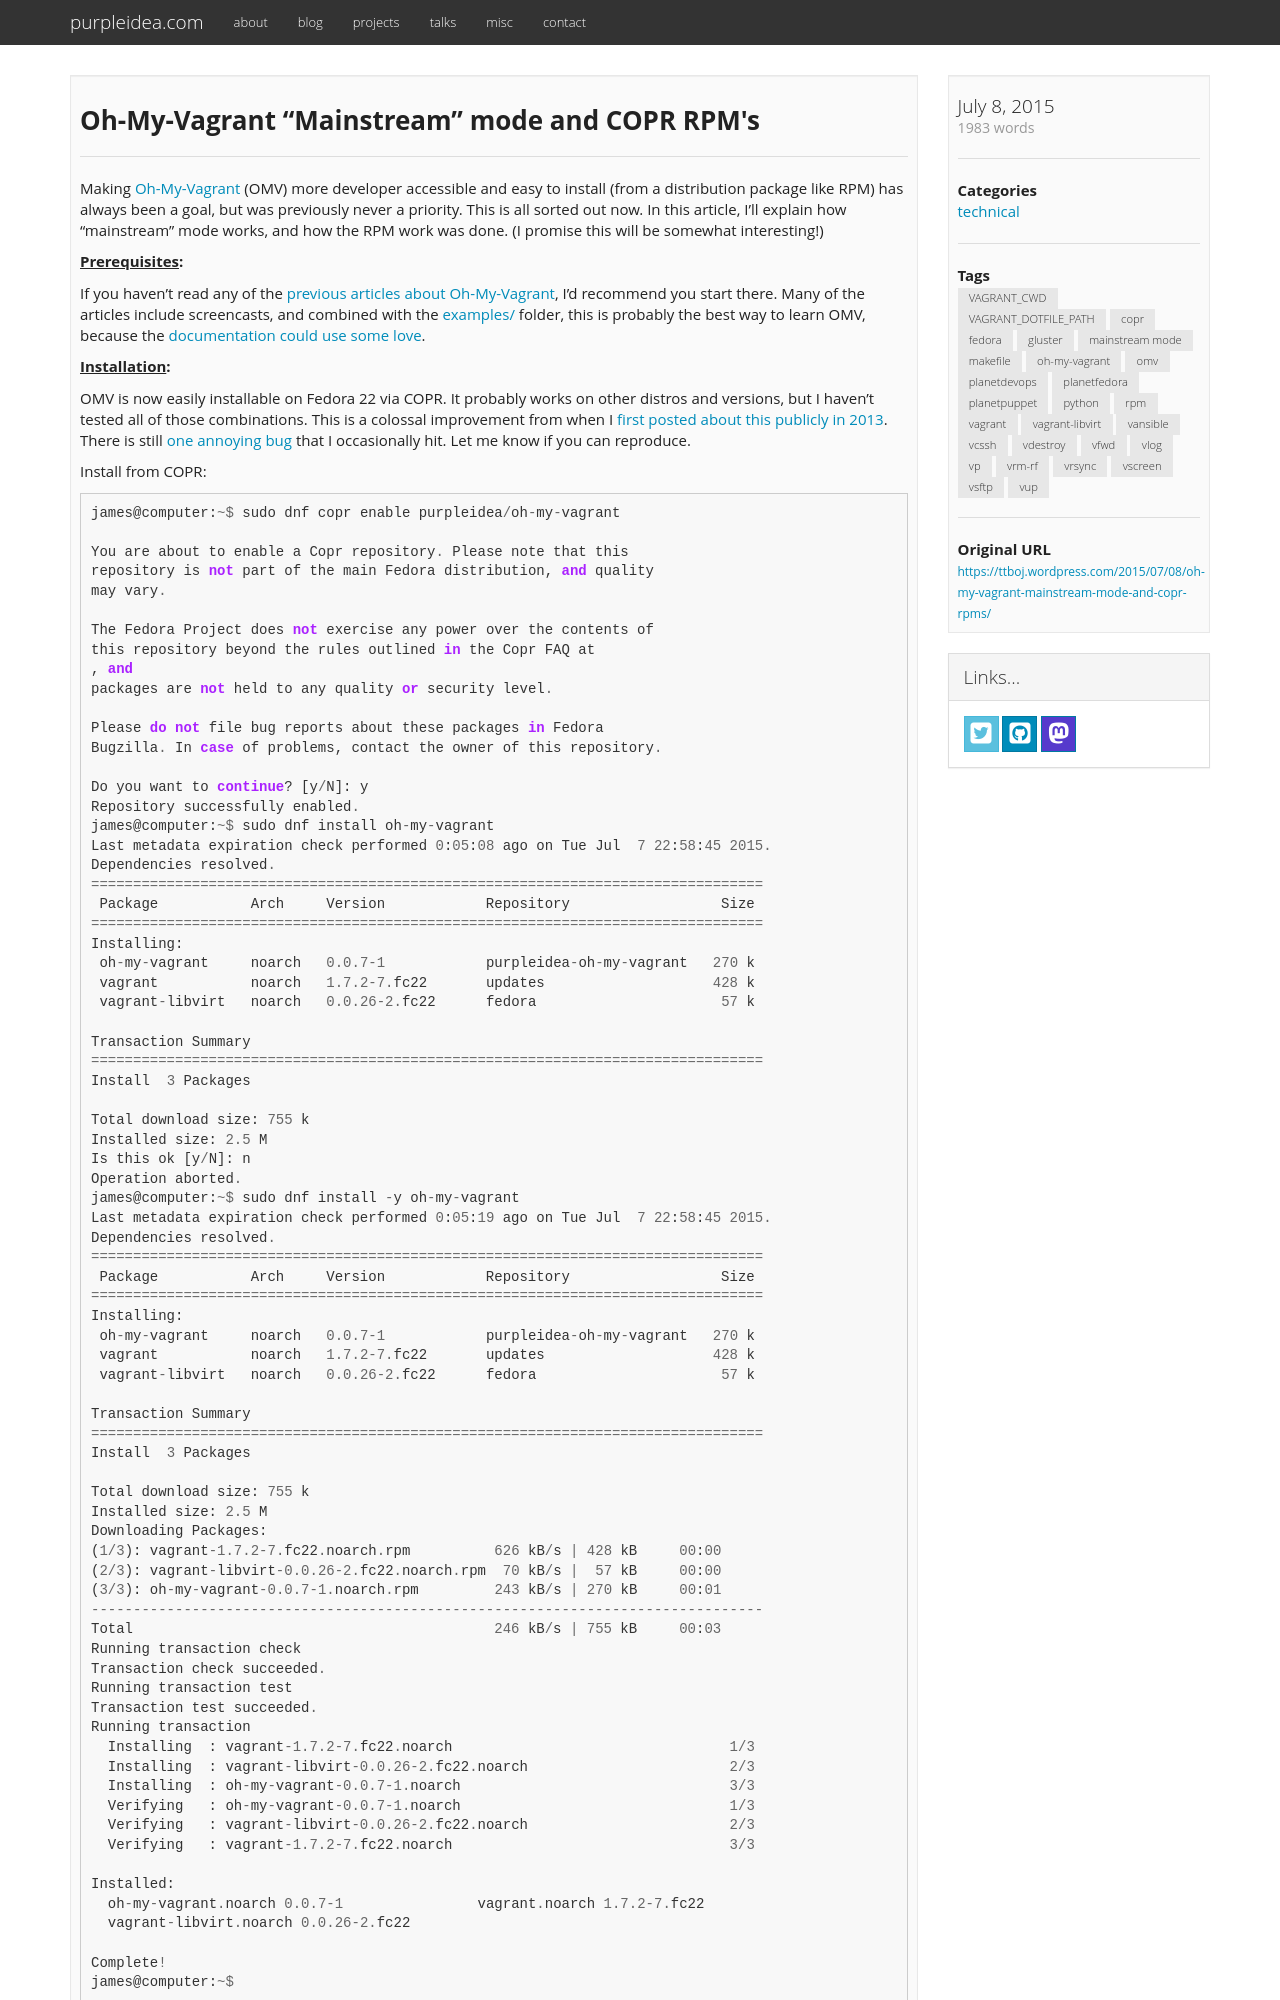

repository: purpleidea/purpleidea.com · page: blog/2015/07/08/oh-my-vagrant-mainstream-mode-and-copr-rpms/index.html · generator: jekyll

+++
date = "2015-07-08 01:14:19"
title = "Oh-My-Vagrant “Mainstream” mode and COPR RPM's"
draft = "false"
categories = ["technical"]
tags = ["VAGRANT_CWD", "VAGRANT_DOTFILE_PATH", "copr", "fedora", "gluster", "mainstream mode", "makefile", "oh-my-vagrant", "omv", "planetdevops", "planetfedora", "planetpuppet", "python", "rpm", "vagrant", "vagrant-libvirt", "vansible", "vcssh", "vdestroy", "vfwd", "vlog", "vp", "vrm-rf", "vrsync", "vscreen", "vsftp", "vup"]
author = "purpleidea"
original_url = "https://ttboj.wordpress.com/2015/07/08/oh-my-vagrant-mainstream-mode-and-copr-rpms/"
+++

Making <a href="https://github.com/purpleidea/oh-my-vagrant">Oh-My-Vagrant</a> (OMV) more developer accessible and easy to install (from a distribution package like RPM) has always been a goal, but was previously never a priority. This is all sorted out now. In this article, I'll explain how "mainstream" mode works, and how the RPM work was done. (I promise this will be somewhat interesting!)

<strong><span style="text-decoration:underline;">Prerequisites</span>:</strong>

If you haven't read any of the <a href="/tags/oh-my-vagrant/">previous articles about Oh-My-Vagrant</a>, I'd recommend you start there. Many of the articles include screencasts, and combined with the <a href="https://github.com/purpleidea/oh-my-vagrant/tree/master/examples">examples/</a> folder, this is probably the best way to learn OMV, because the <a href="https://github.com/purpleidea/oh-my-vagrant/issues/79">documentation could use some love</a>.

<strong><span style="text-decoration:underline;">Installation</span>:</strong>

OMV is now easily installable on Fedora 22 via COPR. It probably works on other distros and versions, but I haven't tested all of those combinations. This is a colossal improvement from when I <a href="/blog/2013/12/09/vagrant-on-fedora-with-libvirt/" target="_blank">first posted about this publicly in 2013</a>. There is still <a href="https://bugzilla.redhat.com/show_bug.cgi?id=1221304" target="_blank">one annoying bug</a> that I occasionally hit. Let me know if you can reproduce.

Install from COPR:
```
james@computer:~$ sudo dnf copr enable purpleidea/oh-my-vagrant

You are about to enable a Copr repository. Please note that this
repository is not part of the main Fedora distribution, and quality
may vary.

The Fedora Project does not exercise any power over the contents of
this repository beyond the rules outlined in the Copr FAQ at
, and
packages are not held to any quality or security level.

Please do not file bug reports about these packages in Fedora
Bugzilla. In case of problems, contact the owner of this repository.

Do you want to continue? [y/N]: y
Repository successfully enabled.
james@computer:~$ sudo dnf install oh-my-vagrant
Last metadata expiration check performed 0:05:08 ago on Tue Jul  7 22:58:45 2015.
Dependencies resolved.
================================================================================
 Package           Arch     Version            Repository                  Size
================================================================================
Installing:
 oh-my-vagrant     noarch   0.0.7-1            purpleidea-oh-my-vagrant   270 k
 vagrant           noarch   1.7.2-7.fc22       updates                    428 k
 vagrant-libvirt   noarch   0.0.26-2.fc22      fedora                      57 k

Transaction Summary
================================================================================
Install  3 Packages

Total download size: 755 k
Installed size: 2.5 M
Is this ok [y/N]: n
Operation aborted.
james@computer:~$ sudo dnf install -y oh-my-vagrant
Last metadata expiration check performed 0:05:19 ago on Tue Jul  7 22:58:45 2015.
Dependencies resolved.
================================================================================
 Package           Arch     Version            Repository                  Size
================================================================================
Installing:
 oh-my-vagrant     noarch   0.0.7-1            purpleidea-oh-my-vagrant   270 k
 vagrant           noarch   1.7.2-7.fc22       updates                    428 k
 vagrant-libvirt   noarch   0.0.26-2.fc22      fedora                      57 k

Transaction Summary
================================================================================
Install  3 Packages
